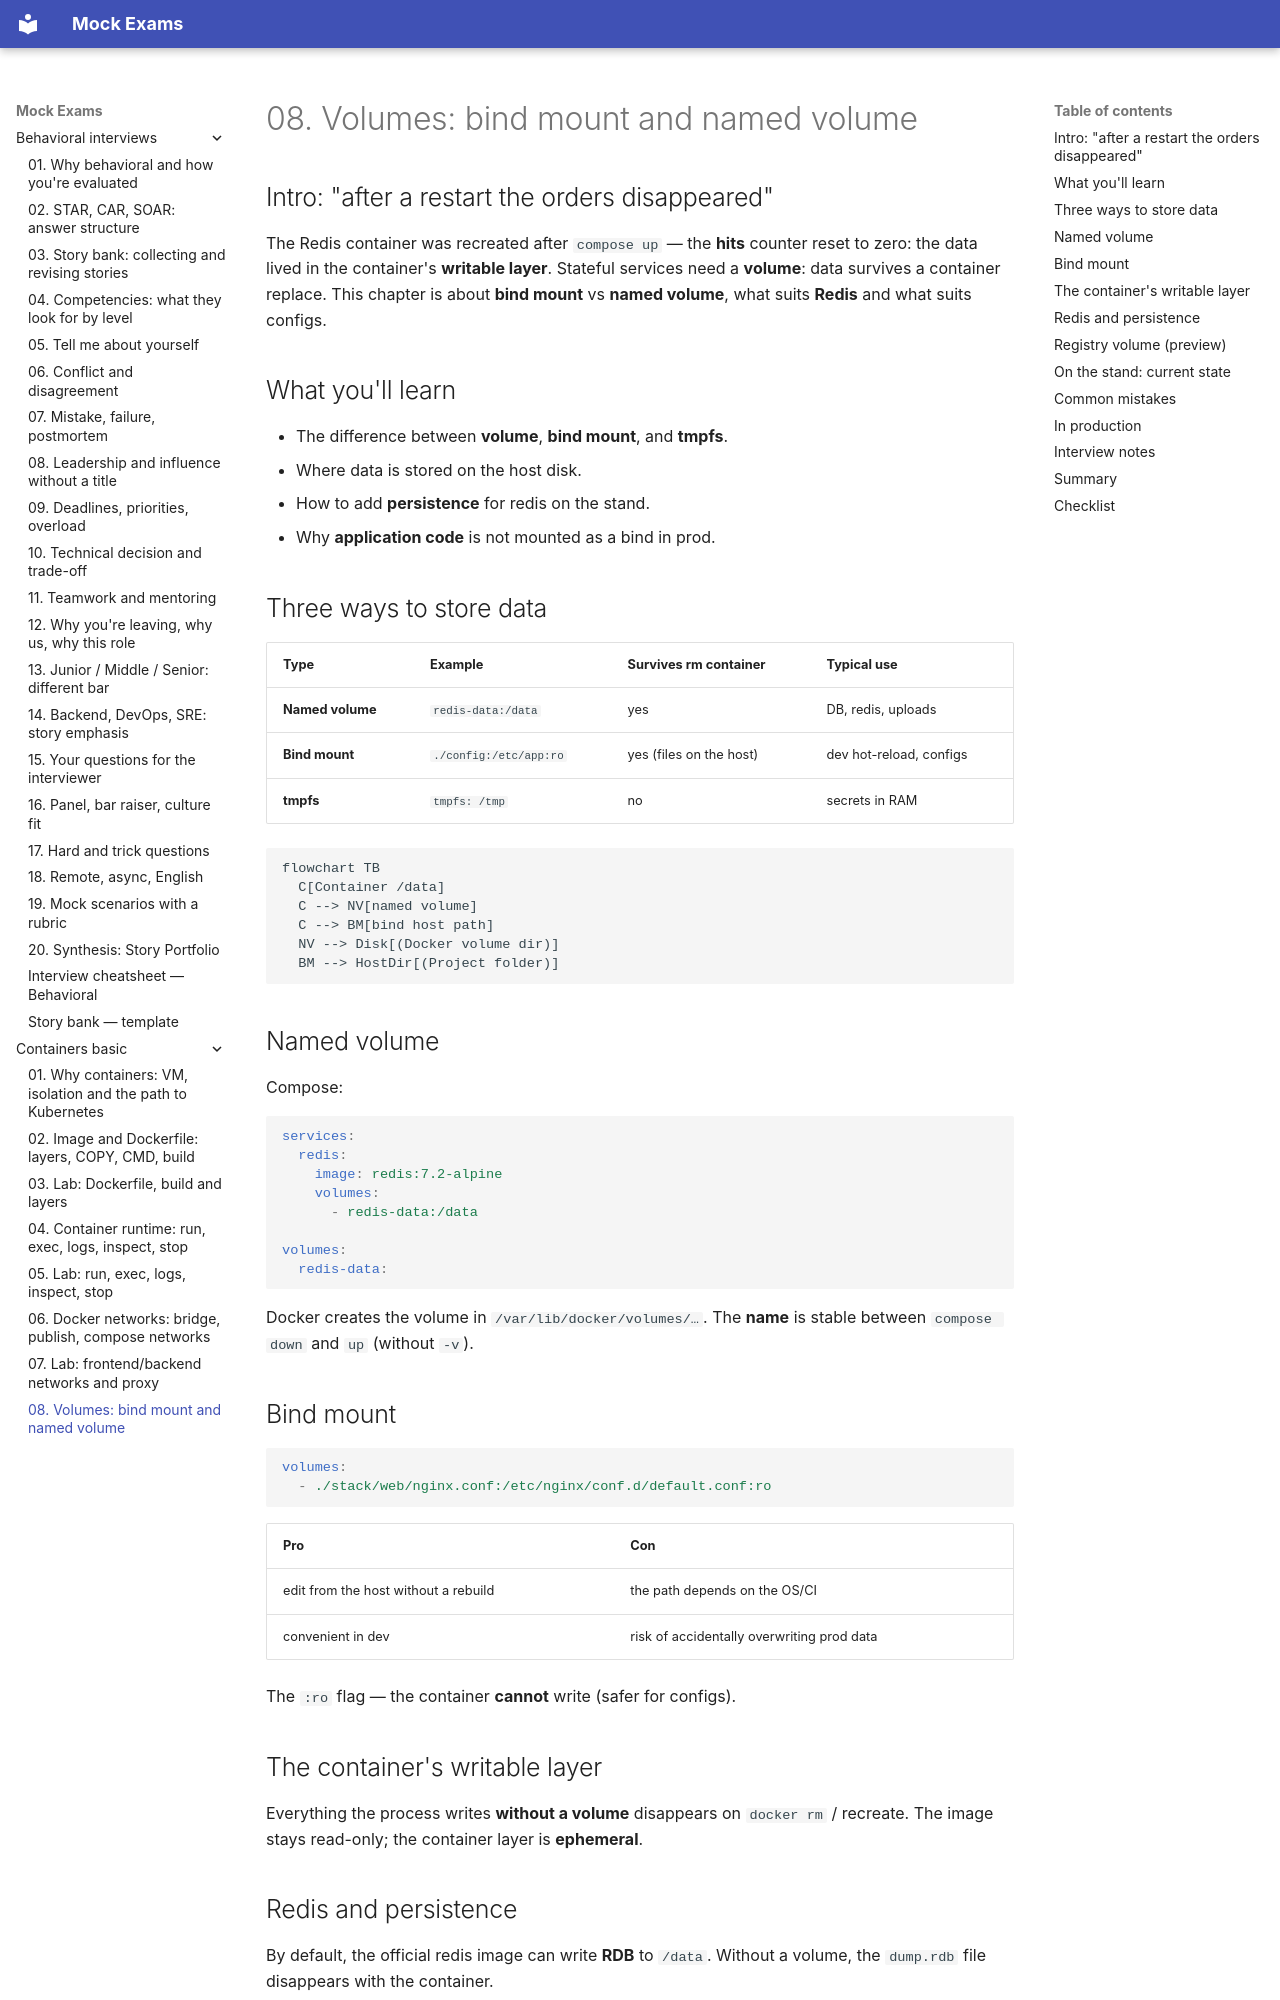

repository: FedorArbuzov/mock-exams · page: containers-basic/08-volumes/index.html · generator: mkdocs

# 08. Volumes: bind mount and named volume

## Intro: "after a restart the orders disappeared"

The Redis container was recreated after `compose up` — the **hits** counter reset to zero: the data lived in the container's **writable layer**. Stateful services need a **volume**: data survives a container replace. This chapter is about **bind mount** vs **named volume**, what suits **Redis** and what suits configs.

## What you'll learn

- The difference between **volume**, **bind mount**, and **tmpfs**.
- Where data is stored on the host disk.
- How to add **persistence** for redis on the stand.
- Why **application code** is not mounted as a bind in prod.

## Three ways to store data

| Type | Example | Survives rm container | Typical use |
|-----|--------|-------------------------|--------------|
| **Named volume** | `redis-data:/data` | yes | DB, redis, uploads |
| **Bind mount** | `./config:/etc/app:ro` | yes (files on the host) | dev hot-reload, configs |
| **tmpfs** | `tmpfs: /tmp` | no | secrets in RAM |

```mermaid
flowchart TB
  C[Container /data]
  C --> NV[named volume]
  C --> BM[bind host path]
  NV --> Disk[(Docker volume dir)]
  BM --> HostDir[(Project folder)]
```

## Named volume

Compose:

```yaml
services:
  redis:
    image: redis:7.2-alpine
    volumes:
      - redis-data:/data

volumes:
  redis-data:
```

Docker creates the volume in `/var/lib/docker/volumes/…`. The **name** is stable between `compose down` and `up` (without `-v`).

## Bind mount

```yaml
volumes:
  - ./stack/web/nginx.conf:/etc/nginx/conf.d/default.conf:ro
```

| Pro | Con |
|------|--------|
| edit from the host without a rebuild | the path depends on the OS/CI |
| convenient in dev | risk of accidentally overwriting prod data |

The `:ro` flag — the container **cannot** write (safer for configs).

## The container's writable layer

Everything the process writes **without a volume** disappears on `docker rm` / recreate. The image stays read-only; the container layer is **ephemeral**.
